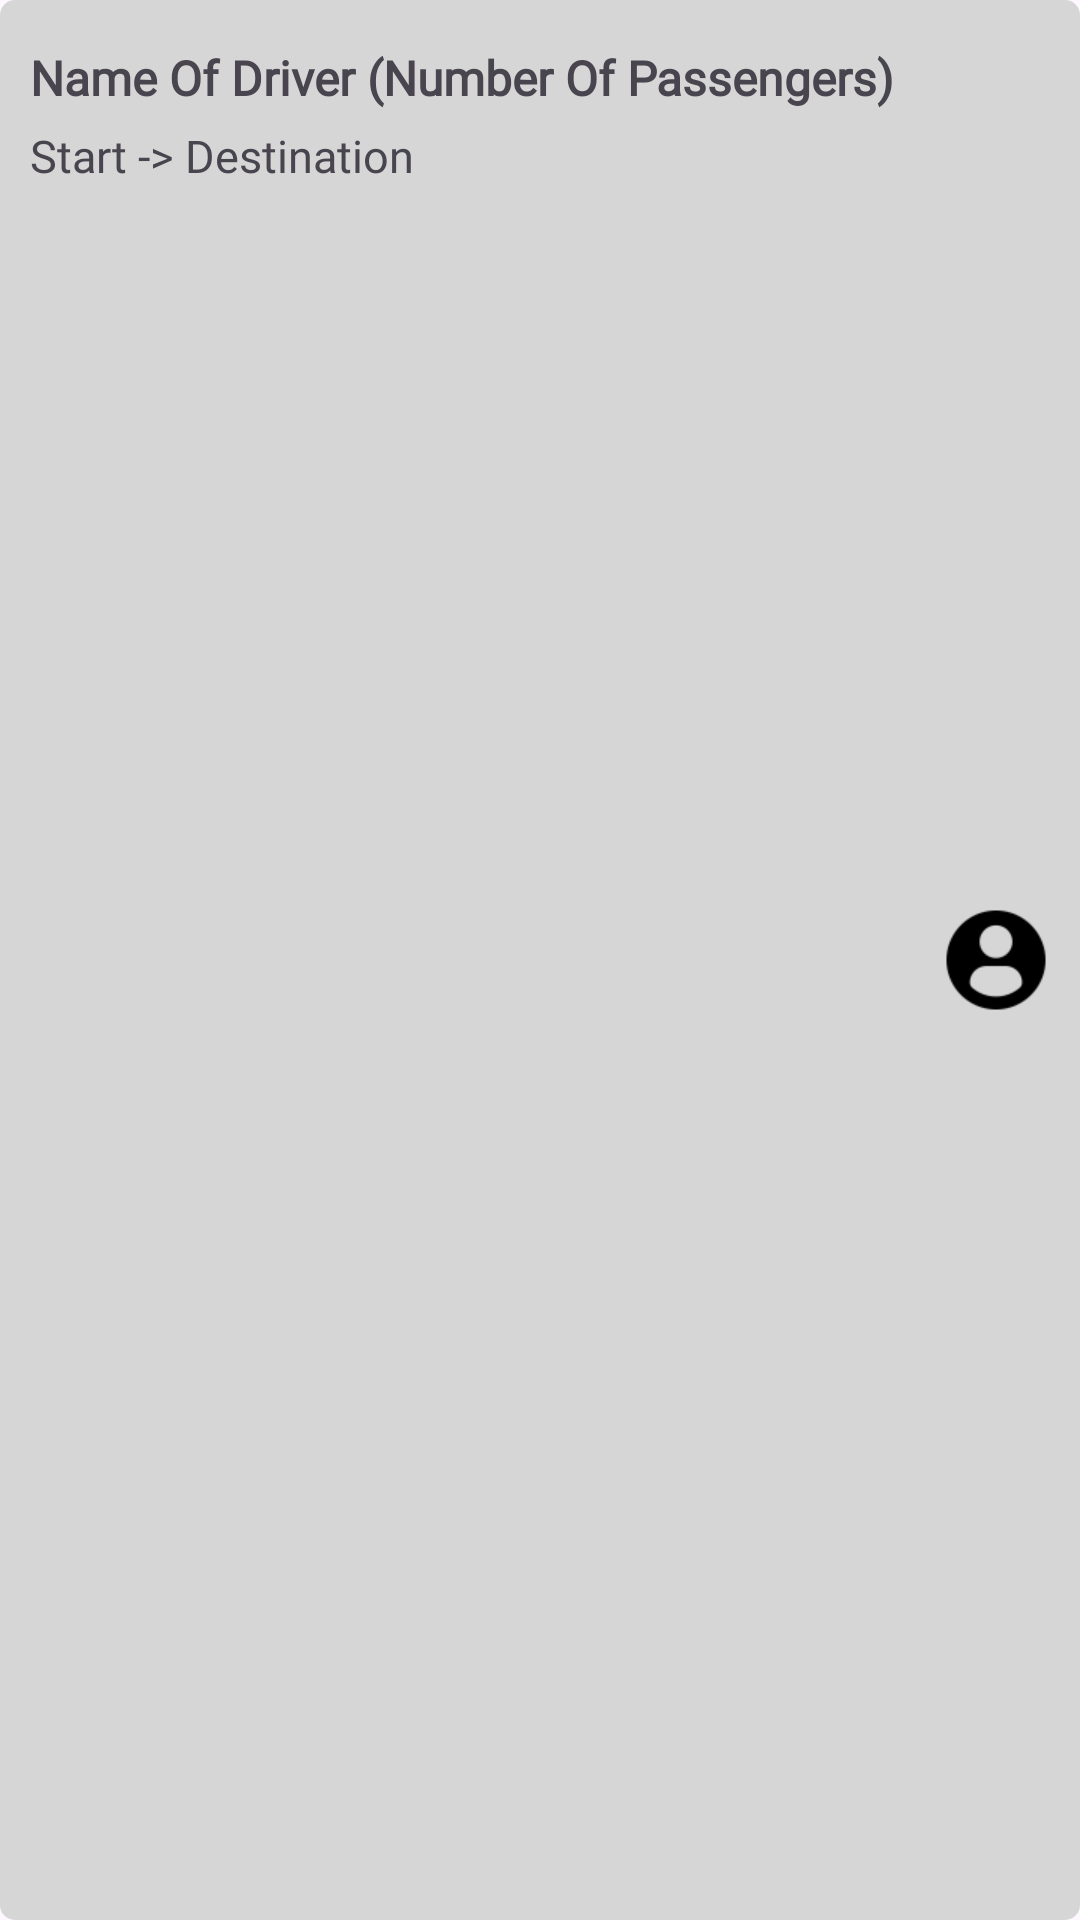

Here is an Android app screen rendered from its layout file. Give the layout XML and the strings, colors and styles it references.
<!-- AndroidManifest.xml: application theme Theme.TagAlong -->
<!-- res/layout/trip_abstract.xml -->
<?xml version="1.0" encoding="utf-8"?>
<androidx.constraintlayout.widget.ConstraintLayout xmlns:android="http://schemas.android.com/apk/res/android"
    android:layout_width="match_parent"
    android:layout_height="77dp"
    android:id="@+id/layoutForCustomerDetails"
    android:background="@drawable/options_layout"
    xmlns:app="http://schemas.android.com/apk/res-auto"
    android:layout_marginBottom="10dp">

    <TextView
        android:layout_width="wrap_content"
        android:layout_height="wrap_content"

        android:id="@+id/driverDetailsAndPassengers"

        app:layout_constraintLeft_toLeftOf="parent"
        app:layout_constraintTop_toTopOf="parent"
        android:layout_marginTop="15dp"
        android:layout_marginLeft="10dp"

        android:text="Name Of Driver (Number Of Passengers)"
        android:textSize="16sp"
        android:fontFamily="@font/sfprodisplayregular"
        android:textFontWeight="700"

        />

    <TextView
        android:layout_width="wrap_content"
        android:layout_height="wrap_content"

        android:id="@+id/routeToTake"

        app:layout_constraintLeft_toLeftOf="parent"
        app:layout_constraintTop_toBottomOf="@id/driverDetailsAndPassengers"
        android:layout_marginTop="5dp"
        android:layout_marginLeft="10dp"

        android:text="Start -> Destination"
        android:textSize="15sp"
        android:fontFamily="@font/sfprodisplayregular"
        android:textFontWeight="500"

        />

    <ImageView

        android:id="@+id/genderOfTripAbstract"
        android:layout_width="36dp"
        android:layout_height="36dp"

        app:layout_constraintRight_toRightOf="parent"
        app:layout_constraintTop_toTopOf="parent"
        app:layout_constraintBottom_toBottomOf="parent"

        android:src="@drawable/ic_profile_icon"
        app:tint="@color/black"
        android:layout_marginRight="10dp"
        />

</androidx.constraintlayout.widget.ConstraintLayout>
<!-- resources referenced by this layout -->
<resources>
  <!-- drawable ic_profile_icon: png bitmap (drawable-hdpi, 640 bytes) -->
  <!-- drawable options_layout (drawable) -->
  <?xml version="1.0" encoding="utf-8"?>
  <shape xmlns:android="http://schemas.android.com/apk/res/android">
  
      <solid android:color="#D6D6D6"/>
      <corners android:radius="5dp"/>
  </shape>
  <style name="Theme.TagAlong" parent="Base.Theme.TagAlong" />
  <style name="Base.Theme.TagAlong" parent="Theme.Material3.DayNight.NoActionBar">
          
          
      </style>
  <!-- not gathered from this repository: default colours our renderer supplied (Android Studio template values) -->
  <color name="black">#FF000000</color>
</resources>
